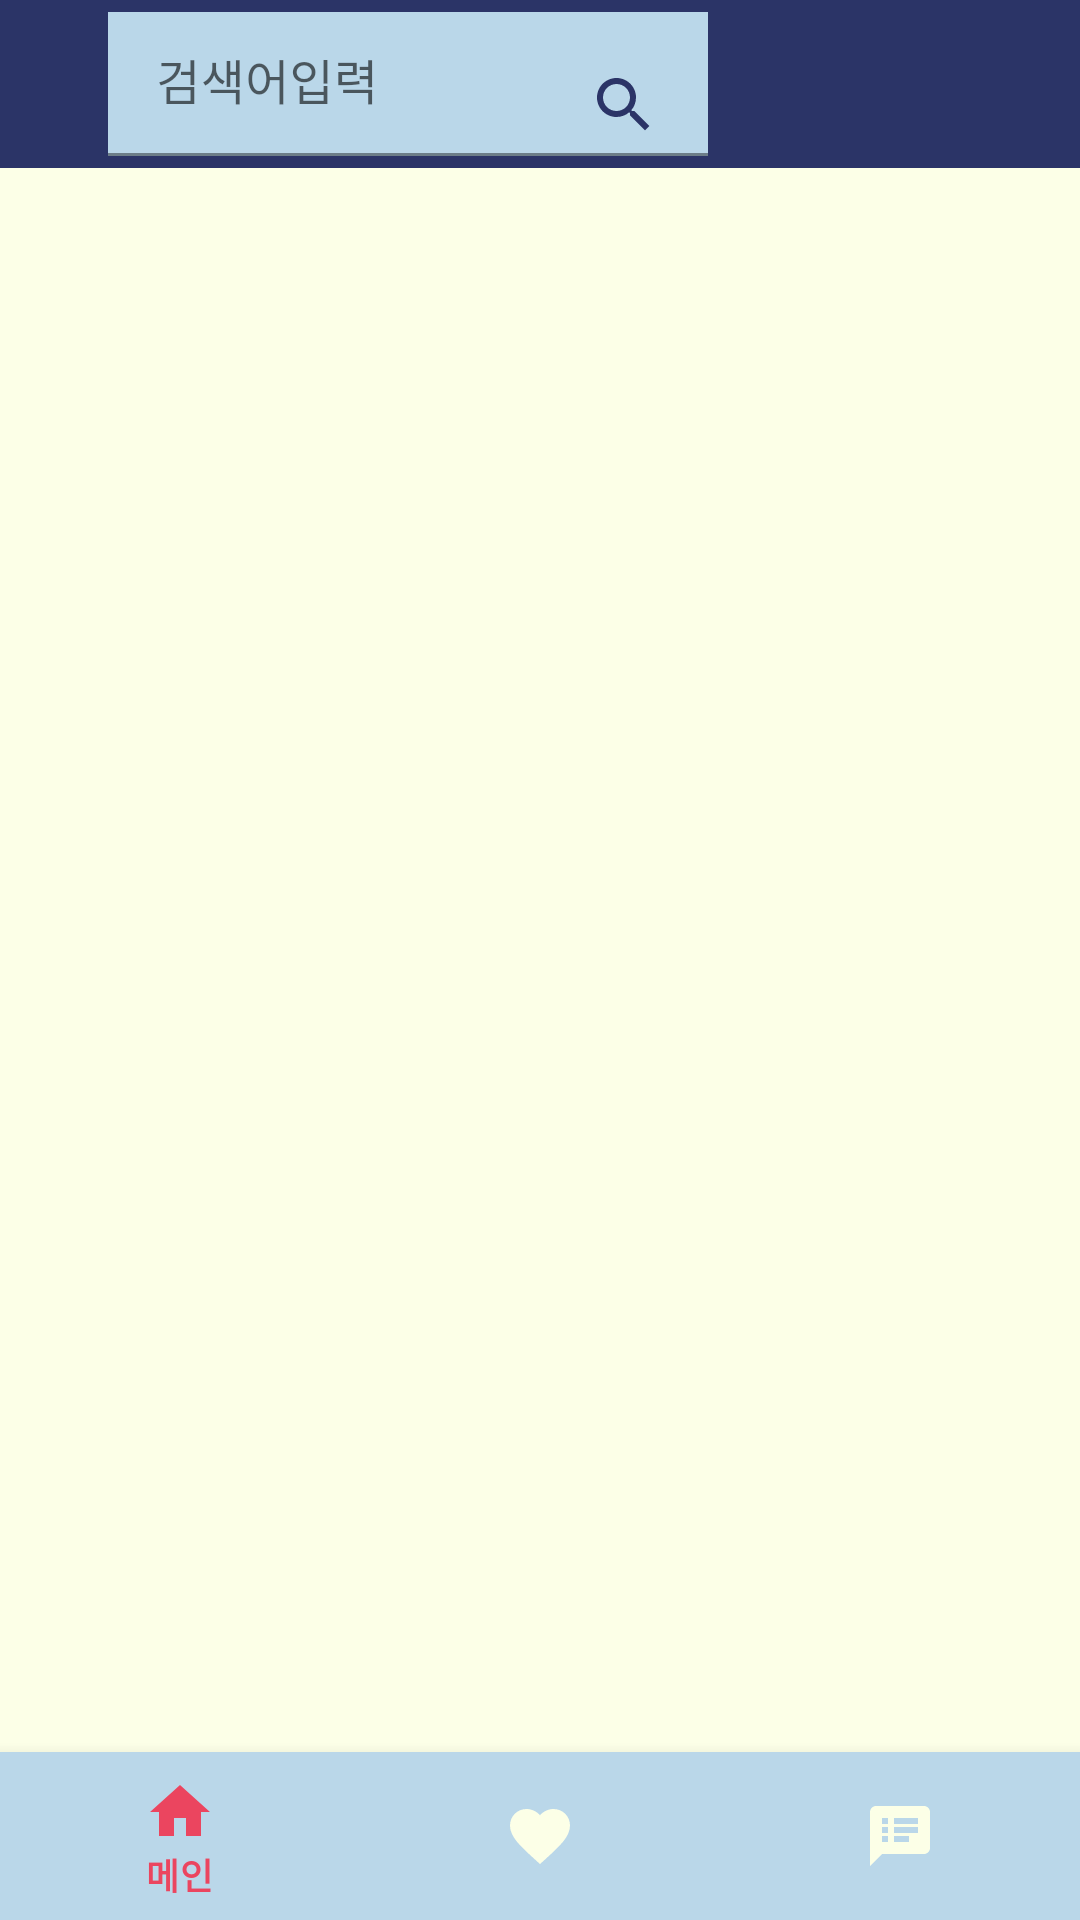

Reconstruct the res/layout file that produces this screen, plus the resources it refers to.
<!-- AndroidManifest.xml: application theme Theme.MP01SeoulCulture -->
<!-- res/layout/activity_main.xml -->
<?xml version="1.0" encoding="utf-8"?>
<androidx.drawerlayout.widget.DrawerLayout xmlns:android="http://schemas.android.com/apk/res/android"
    xmlns:app="http://schemas.android.com/apk/res-auto"
    xmlns:tools="http://schemas.android.com/tools"
    android:id="@+id/drawer_layout"
    android:layout_width="match_parent"
    android:layout_height="match_parent"
    android:background="@color/mp_400"
    tools:context=".activities.MainActivity">

    <RelativeLayout
        android:layout_width="match_parent"
        android:layout_height="match_parent">
        <com.google.android.material.appbar.AppBarLayout
            android:id="@+id/layout_appbar"
            android:layout_width="match_parent"
            android:layout_height="wrap_content">
            <androidx.appcompat.widget.Toolbar
                android:id="@+id/container_toolbar"
                android:layout_width="match_parent"
                android:layout_height="?attr/actionBarSize"
                android:background="@drawable/bg_toolbar">
                <LinearLayout
                    android:layout_width="match_parent"
                    android:layout_height="wrap_content"
                    android:orientation="horizontal"
                    android:padding="4dp">
                    <com.google.android.material.textfield.TextInputLayout
                        android:layout_width="wrap_content"
                        android:layout_height="wrap_content"
                        android:layout_marginLeft="16dp">
                        <com.google.android.material.textfield.TextInputEditText
                            android:id="@+id/et_search"
                            android:hint="@string/et_search"
                            android:fontFamily="@font/mclassic"
                            android:textColor="@color/mp_800"
                            android:background="@color/mp_600"
                            android:inputType="text"
                            android:imeOptions="actionSearch"
                            android:drawableRight="@drawable/ic_search"
                            android:layout_width="200dp"
                            android:layout_height="wrap_content"/>
                    </com.google.android.material.textfield.TextInputLayout>
                    <Spinner
                        android:layout_width="wrap_content"
                        android:layout_height="match_parent"
                        android:layout_marginLeft="16dp"
                        android:background="@drawable/bg_spinner"/>
                    </LinearLayout>
                </androidx.appcompat.widget.Toolbar>
            </com.google.android.material.appbar.AppBarLayout>

        <LinearLayout
            android:layout_below="@+id/layout_appbar"
            android:layout_width="match_parent"
            android:layout_height="match_parent"
            android:orientation="vertical">
            <FrameLayout
                android:id="@+id/container_fragments"
                android:layout_width="match_parent"
                android:background="@color/mp_400"
                android:layout_height="wrap_content"
                android:layout_weight="1"/>
            <com.google.android.material.bottomnavigation.BottomNavigationView
                android:id="@+id/menu_bnv"
                android:layout_width="match_parent"
                android:layout_height="wrap_content"
                app:menu="@menu/menu_bottom"
                app:itemTextColor="@color/color_select_item"
                app:itemIconTint="@color/color_select_item"
                android:background="@color/mp_600"
                app:labelVisibilityMode="selected"
                android:theme="@style/Widget.BottomNavigationView"/>
        </LinearLayout>

    </RelativeLayout>

    <com.google.android.material.navigation.NavigationView
        android:id="@+id/menu_dnv"
        android:layout_width="wrap_content"
        android:layout_height="match_parent"
        android:background="@color/mp_600"
        app:itemTextColor="@color/color_select_menu"
        app:itemIconTint="@color/color_select_item"
        android:layout_gravity="start"
        app:headerLayout="@layout/header_dnv"
        app:menu="@menu/menu_navigation"
        app:labelVisibilityMode="selected"
        android:theme="@style/Widget.NavigationView"/>

</androidx.drawerlayout.widget.DrawerLayout>
<!-- res/layout/header_dnv.xml (included above) -->
<?xml version="1.0" encoding="utf-8"?>
<RelativeLayout xmlns:android="http://schemas.android.com/apk/res/android"
    android:layout_width="match_parent"
    android:layout_height="match_parent"
    xmlns:app="http://schemas.android.com/apk/res-auto">
    <LinearLayout
        android:layout_width="match_parent"
        android:layout_height="match_parent"
        android:orientation="vertical"
        android:background="@color/mp_800"
        android:gravity="center"
        android:padding="8dp">
        <de.hdodenhof.circleimageview.CircleImageView
            android:id="@+id/img_profile"
            android:layout_width="120dp"
            android:layout_height="120dp"
            android:background="@color/mp_800"
            app:civ_border_color="@color/mp_red"
            app:civ_border_width="2dp"
            android:src="@drawable/profile03"/>
        <TextView
            android:id="@+id/tv_id"
            android:layout_width="wrap_content"
            android:text="@string/et_id"
            android:layout_marginTop="16dp"
            android:layout_marginBottom="16dp"
            android:fontFamily="@font/mclassic"
            android:background="@color/mp_800"
            android:textColor="@color/mp_red"
            android:textSize="16sp"
            android:layout_height="wrap_content"/>
    </LinearLayout>

</RelativeLayout>
<!-- resources referenced by this layout -->
<resources>
  <color name="mp_400">#Fffcffe7</color>
  <color name="mp_600">#FFbad7e9</color>
  <color name="mp_800">#FF2b3467</color>
  <color name="mp_red">#FFeb455f</color>
  <!-- drawable bg_spinner (drawable) -->
  <?xml version="1.0" encoding="utf-8"?>
  <shape xmlns:android="http://schemas.android.com/apk/res/android">
      <solid android:color="@color/mp_600"/>
  </shape>
  <!-- drawable bg_toolbar (drawable) -->
  <?xml version="1.0" encoding="utf-8"?>
  <shape xmlns:android="http://schemas.android.com/apk/res/android">
      <solid android:color="@color/mp_800"/>
  </shape>
  <!-- drawable ic_search (drawable) -->
  <vector android:height="24dp" android:tint="#2B3467"
      android:viewportHeight="24" android:viewportWidth="24"
      android:width="24dp" xmlns:android="http://schemas.android.com/apk/res/android">
      <path android:fillColor="@android:color/white" android:pathData="M15.5,14h-0.79l-0.28,-0.27C15.41,12.59 16,11.11 16,9.5 16,5.91 13.09,3 9.5,3S3,5.91 3,9.5 5.91,16 9.5,16c1.61,0 3.09,-0.59 4.23,-1.57l0.27,0.28v0.79l5,4.99L20.49,19l-4.99,-5zM9.5,14C7.01,14 5,11.99 5,9.5S7.01,5 9.5,5 14,7.01 14,9.5 11.99,14 9.5,14z"/>
  </vector>
  <string name="et_id">아이디</string>
  <string name="et_search">검색어입력</string>
  <style name="Widget.BottomNavigationView" parent="Theme.MaterialComponents.DayNight.NoActionBar">
          <item name="fontFamily">@font/mclassic</item>
      </style>
  <style name="Widget.NavigationView" parent="Theme.MaterialComponents.DayNight.NoActionBar">
          <item name="fontFamily">@font/mclassic</item>
          <item name="background">@color/mp_600</item>
      </style>
  <style name="Theme.MP01SeoulCulture" parent="Theme.MaterialComponents.DayNight.NoActionBar">
          
          <item name="colorPrimary">@color/mp_600</item>
          <item name="colorPrimaryVariant">@color/mp_800</item>
          <item name="colorOnPrimary">@color/mp_400</item>
          
          <item name="colorSecondary">@color/mp_400</item>
          <item name="colorSecondaryVariant">@color/mp_red</item>
          <item name="colorOnSecondary">@color/mp_800</item>
          
          <item name="android:statusBarColor">?attr/colorPrimaryVariant</item>
          
          <item name="android:windowSplashScreenBackground" tools:targetApi="s">@color/mp_400</item>
          <item name="android:windowSplashScreenAnimatedIcon" tools:targetApi="s">@drawable/logo</item>
          <item name="android:windowSplashScreenBehavior" tools:targetApi="tiramisu">icon_preferred</item>
      </style>
  <!-- drawable logo: png bitmap (drawable, 21419 bytes) -->
</resources>
